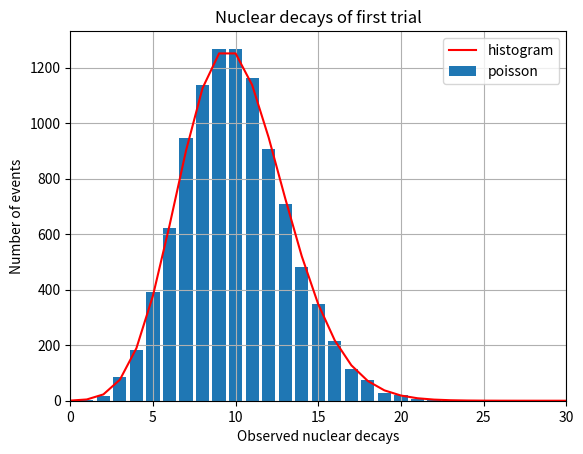

The script that saved this image:
#DecayDist 10/30/24
#By Patrick, Skyler, Jace

import random 
import math 
import matplotlib.pyplot as plt

#amount of nuclei
n = 10000
trials = 10000
decayList = [0]*n
poissonList = []
decayed = 0
probability = .001

print("runnning")

#function to calculate Poisson Distribution
def poisson(k, el):
    return((1/math.factorial(k))*(el**k)*(math.exp(-el)))

for i in range(trials):

    decayed = 0

    for i in range(n):

        if random.random() < probability:

            decayed += 1

    decayList[decayed] +=1

for i in range(int(10*probability*n)):

    poissonList.append(trials*poisson(i, (probability*n)))




plt.bar(range(len(decayList)),decayList)
plt.plot(range(len(poissonList)),poissonList,linestyle="solid", color="red")
plt.xlim(0,int(3*probability*n))
plt.grid()
plt.title("Nuclear decays of first trial")
plt.xlabel("Observed nuclear decays")
plt.ylabel("Number of events")
plt.legend(["histogram","poisson"])
plt.show()

# [redacted]